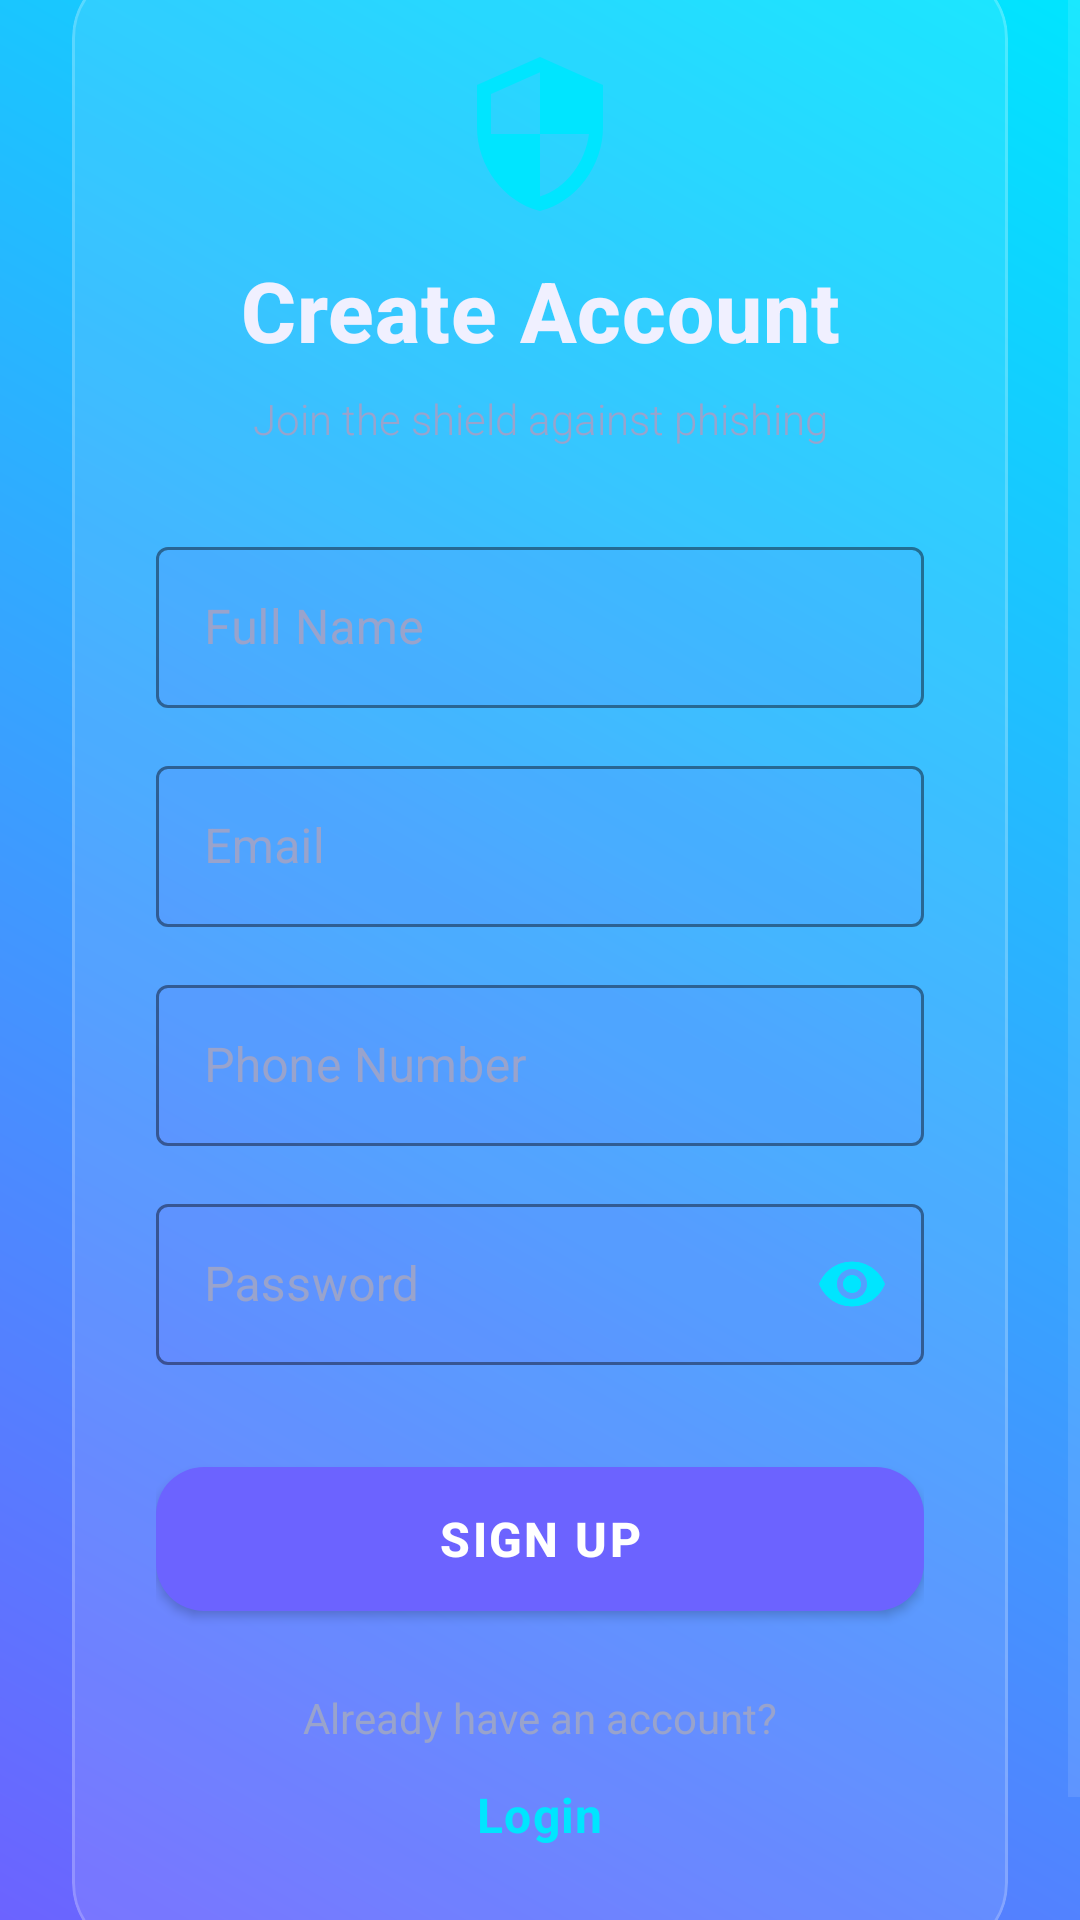

Produce the Android XML layout that renders to this screen, including the resource entries it uses.
<!-- AndroidManifest.xml: application theme Theme.PhishShieldAI -->
<!-- res/layout/activity_signup.xml -->
<?xml version="1.0" encoding="utf-8"?>
<androidx.constraintlayout.widget.ConstraintLayout xmlns:android="http://schemas.android.com/apk/res/android"
    xmlns:app="http://schemas.android.com/apk/res-auto"
    android:layout_width="match_parent"
    android:layout_height="match_parent"
    android:background="@drawable/gradient_background">

    
    <View
        android:layout_width="280dp"
        android:layout_height="280dp"
        android:alpha="0.08"
        android:background="@drawable/circle_background"
        android:translationX="100dp"
        android:translationY="-60dp"
        app:layout_constraintEnd_toEndOf="parent"
        app:layout_constraintTop_toTopOf="parent" />

    <View
        android:layout_width="200dp"
        android:layout_height="200dp"
        android:alpha="0.06"
        android:background="@drawable/circle_background"
        android:translationX="-60dp"
        android:translationY="80dp"
        app:layout_constraintBottom_toBottomOf="parent"
        app:layout_constraintStart_toStartOf="parent" />

    <ScrollView
        android:layout_width="match_parent"
        android:layout_height="0dp"
        android:fillViewport="true"
        app:layout_constraintTop_toTopOf="parent"
        app:layout_constraintBottom_toBottomOf="parent">

        <FrameLayout
            android:layout_width="match_parent"
            android:layout_height="wrap_content"
            android:layout_gravity="center">

            
            <com.google.android.material.card.MaterialCardView
                android:layout_width="match_parent"
                android:layout_height="wrap_content"
                android:layout_marginHorizontal="24dp"
                android:layout_marginVertical="32dp"
                android:layout_gravity="center"
                app:cardCornerRadius="24dp"
                app:cardElevation="0dp"
                app:strokeWidth="1dp"
                app:strokeColor="@color/glass_stroke"
                app:cardBackgroundColor="@color/glass_bg">

                <androidx.constraintlayout.widget.ConstraintLayout
                    android:layout_width="match_parent"
                    android:layout_height="wrap_content"
                    android:padding="28dp">

                    
                    <ImageView
                        android:id="@+id/signupLogo"
                        android:layout_width="56dp"
                        android:layout_height="56dp"
                        android:src="@drawable/ic_security"
                        android:layout_marginBottom="8dp"
                        app:layout_constraintTop_toTopOf="parent"
                        app:layout_constraintStart_toStartOf="parent"
                        app:layout_constraintEnd_toEndOf="parent" />

                    <TextView
                        android:id="@+id/titleText"
                        android:layout_width="wrap_content"
                        android:layout_height="wrap_content"
                        android:layout_marginTop="12dp"
                        android:text="@string/create_account"
                        android:textColor="@color/text_primary"
                        android:textSize="28sp"
                        android:textStyle="bold"
                        android:fontFamily="sans-serif-medium"
                        android:letterSpacing="0.01"
                        app:layout_constraintTop_toBottomOf="@id/signupLogo"
                        app:layout_constraintStart_toStartOf="parent"
                        app:layout_constraintEnd_toEndOf="parent" />

                    <TextView
                        android:id="@+id/signupSubtext"
                        android:layout_width="wrap_content"
                        android:layout_height="wrap_content"
                        android:layout_marginTop="8dp"
                        android:text="Join the shield against phishing"
                        android:textColor="@color/text_secondary"
                        android:textSize="14sp"
                        android:fontFamily="sans-serif-light"
                        app:layout_constraintTop_toBottomOf="@id/titleText"
                        app:layout_constraintStart_toStartOf="parent"
                        app:layout_constraintEnd_toEndOf="parent" />

                    <com.google.android.material.textfield.TextInputLayout
                        android:id="@+id/nameLayout"
                        style="@style/GlassTextInputLayout"
                        android:layout_width="match_parent"
                        android:layout_height="wrap_content"
                        android:layout_marginTop="28dp"
                        app:layout_constraintTop_toBottomOf="@id/signupSubtext">

                        <com.google.android.material.textfield.TextInputEditText
                            android:id="@+id/nameInput"
                            android:layout_width="match_parent"
                            android:layout_height="wrap_content"
                            android:hint="@string/name_hint"
                            android:inputType="textPersonName"
                            android:textColor="@color/text_primary"
                            android:textColorHint="@color/text_secondary"
                            android:padding="16dp" />
                    </com.google.android.material.textfield.TextInputLayout>

                    <com.google.android.material.textfield.TextInputLayout
                        android:id="@+id/emailLayout"
                        style="@style/GlassTextInputLayout"
                        android:layout_width="match_parent"
                        android:layout_height="wrap_content"
                        android:layout_marginTop="14dp"
                        app:layout_constraintTop_toBottomOf="@id/nameLayout">

                        <com.google.android.material.textfield.TextInputEditText
                            android:id="@+id/emailInput"
                            android:layout_width="match_parent"
                            android:layout_height="wrap_content"
                            android:hint="@string/email_hint"
                            android:inputType="textEmailAddress"
                            android:textColor="@color/text_primary"
                            android:textColorHint="@color/text_secondary"
                            android:padding="16dp" />
                    </com.google.android.material.textfield.TextInputLayout>

                    <com.google.android.material.textfield.TextInputLayout
                        android:id="@+id/phoneLayout"
                        style="@style/GlassTextInputLayout"
                        android:layout_width="match_parent"
                        android:layout_height="wrap_content"
                        android:layout_marginTop="14dp"
                        app:layout_constraintTop_toBottomOf="@id/emailLayout">

                        <com.google.android.material.textfield.TextInputEditText
                            android:id="@+id/phoneInput"
                            android:layout_width="match_parent"
                            android:layout_height="wrap_content"
                            android:hint="@string/phone_hint"
                            android:inputType="phone"
                            android:textColor="@color/text_primary"
                            android:textColorHint="@color/text_secondary"
                            android:padding="16dp" />
                    </com.google.android.material.textfield.TextInputLayout>

                    <com.google.android.material.textfield.TextInputLayout
                        android:id="@+id/passwordLayout"
                        style="@style/GlassTextInputLayout"
                        android:layout_width="match_parent"
                        android:layout_height="wrap_content"
                        android:layout_marginTop="14dp"
                        app:passwordToggleEnabled="true"
                        app:passwordToggleTint="@color/accent_cyan"
                        app:layout_constraintTop_toBottomOf="@id/phoneLayout">

                        <com.google.android.material.textfield.TextInputEditText
                            android:id="@+id/passwordInput"
                            android:layout_width="match_parent"
                            android:layout_height="wrap_content"
                            android:hint="@string/password_hint"
                            android:inputType="textPassword"
                            android:textColor="@color/text_primary"
                            android:textColorHint="@color/text_secondary"
                            android:padding="16dp" />
                    </com.google.android.material.textfield.TextInputLayout>

                    <com.google.android.material.button.MaterialButton
                        android:id="@+id/signupButton"
                        android:layout_width="match_parent"
                        android:layout_height="60dp"
                        android:layout_marginTop="28dp"
                        android:text="@string/sign_up"
                        android:textSize="16sp"
                        android:textStyle="bold"
                        android:letterSpacing="0.05"
                        app:cornerRadius="16dp"
                        android:elevation="0dp"
                        app:layout_constraintTop_toBottomOf="@id/passwordLayout" />

                    <TextView
                        android:id="@+id/haveAccountText"
                        android:layout_width="wrap_content"
                        android:layout_height="wrap_content"
                        android:layout_marginTop="20dp"
                        android:text="@string/have_account"
                        android:textColor="@color/text_secondary"
                        android:textSize="14sp"
                        app:layout_constraintTop_toBottomOf="@id/signupButton"
                        app:layout_constraintStart_toStartOf="parent"
                        app:layout_constraintEnd_toEndOf="parent" />

                    <TextView
                        android:id="@+id/loginText"
                        android:layout_width="wrap_content"
                        android:layout_height="wrap_content"
                        android:layout_marginTop="4dp"
                        android:text="@string/login"
                        android:textColor="@color/accent_cyan"
                        android:textSize="16sp"
                        android:textStyle="bold"
                        android:letterSpacing="0.03"
                        android:padding="8dp"
                        android:clickable="true"
                        android:focusable="true"
                        android:background="?attr/selectableItemBackground"
                        app:layout_constraintTop_toBottomOf="@id/haveAccountText"
                        app:layout_constraintStart_toStartOf="parent"
                        app:layout_constraintEnd_toEndOf="parent" />

                </androidx.constraintlayout.widget.ConstraintLayout>
            </com.google.android.material.card.MaterialCardView>
        </FrameLayout>
    </ScrollView>
</androidx.constraintlayout.widget.ConstraintLayout>
<!-- resources referenced by this layout -->
<resources>
  <color name="accent_cyan">#00E5FF</color>
  <color name="glass_bg">#1AFFFFFF</color>
  <color name="glass_stroke">#33FFFFFF</color>
  <color name="text_primary">#F0F0FF</color>
  <color name="text_secondary">#99A3CC</color>
  <!-- drawable gradient_background (drawable) -->
  <?xml version="1.0" encoding="utf-8"?>
  <shape xmlns:android="http://schemas.android.com/apk/res/android">
      <gradient
          android:angle="45"
          android:startColor="@color/primary"
          android:endColor="@color/secondary"
          android:type="linear" />
  </shape>
  <!-- drawable ic_security (drawable) -->
  <?xml version="1.0" encoding="utf-8"?>
  <vector xmlns:android="http://schemas.android.com/apk/res/android"
      android:width="24dp"
      android:height="24dp"
      android:viewportWidth="24"
      android:viewportHeight="24">
      <path
          android:fillColor="@color/accent_cyan"
          android:pathData="M12,1L3,5v6c0,5.55 3.84,10.74 9,12 5.16,-1.26 9,-6.45 9,-12L21,5l-9,-4zM12,11.99h7c-0.53,4.12 -3.28,7.79 -7,8.94L12,12L5,12L5,6.3l7,-3.11v8.8z"/>
  </vector>
  <string name="create_account">Create Account</string>
  <string name="email_hint">Email</string>
  <string name="have_account">Already have an account?</string>
  <string name="login">Login</string>
  <string name="name_hint">Full Name</string>
  <string name="password_hint">Password</string>
  <string name="phone_hint">Phone Number</string>
  <string name="sign_up">Sign Up</string>
  <style name="GlassTextInputLayout" parent="Widget.MaterialComponents.TextInputLayout.OutlinedBox">
          <item name="boxStrokeColor">@color/input_stroke_focused</item>
          <item name="boxStrokeWidth">1dp</item>
          <item name="boxStrokeWidthFocused">2dp</item>
          <item name="hintTextColor">@color/accent_cyan</item>
          <item name="android:textColorHint">@color/text_secondary</item>
          <item name="boxBackgroundColor">@color/input_bg</item>
      </style>
  <style name="Theme.PhishShieldAI" parent="Theme.MaterialComponents.DayNight.NoActionBar">
          
          <item name="colorPrimary">@color/primary</item>
          <item name="colorPrimaryDark">@color/primary_dark</item>
          <item name="colorOnPrimary">@color/white</item>
          
          <item name="colorSecondary">@color/secondary</item>
          <item name="colorOnSecondary">@color/black</item>
          
          <item name="android:statusBarColor">@android:color/transparent</item>
          <item name="android:navigationBarColor">@color/bg_dark_start</item>
          <item name="android:windowBackground">@color/bg_dark_start</item>
          
          <item name="android:textColorPrimary">@color/text_primary</item>
          <item name="android:textColorSecondary">@color/text_secondary</item>
          
          <item name="colorControlNormal">@color/glass_stroke</item>
          <item name="colorControlActivated">@color/primary</item>
          <item name="colorAccent">@color/secondary</item>
      </style>
  <color name="primary">#6C63FF</color>
  <color name="secondary">#00E5FF</color>
  <color name="input_stroke_focused">#6C63FF</color>
  <color name="input_bg">#1A6C63FF</color>
  <color name="primary_dark">#4A42D4</color>
  <color name="white">#FFFFFFFF</color>
  <color name="black">#FF000000</color>
  <color name="bg_dark_start">#0A0E27</color>
</resources>
